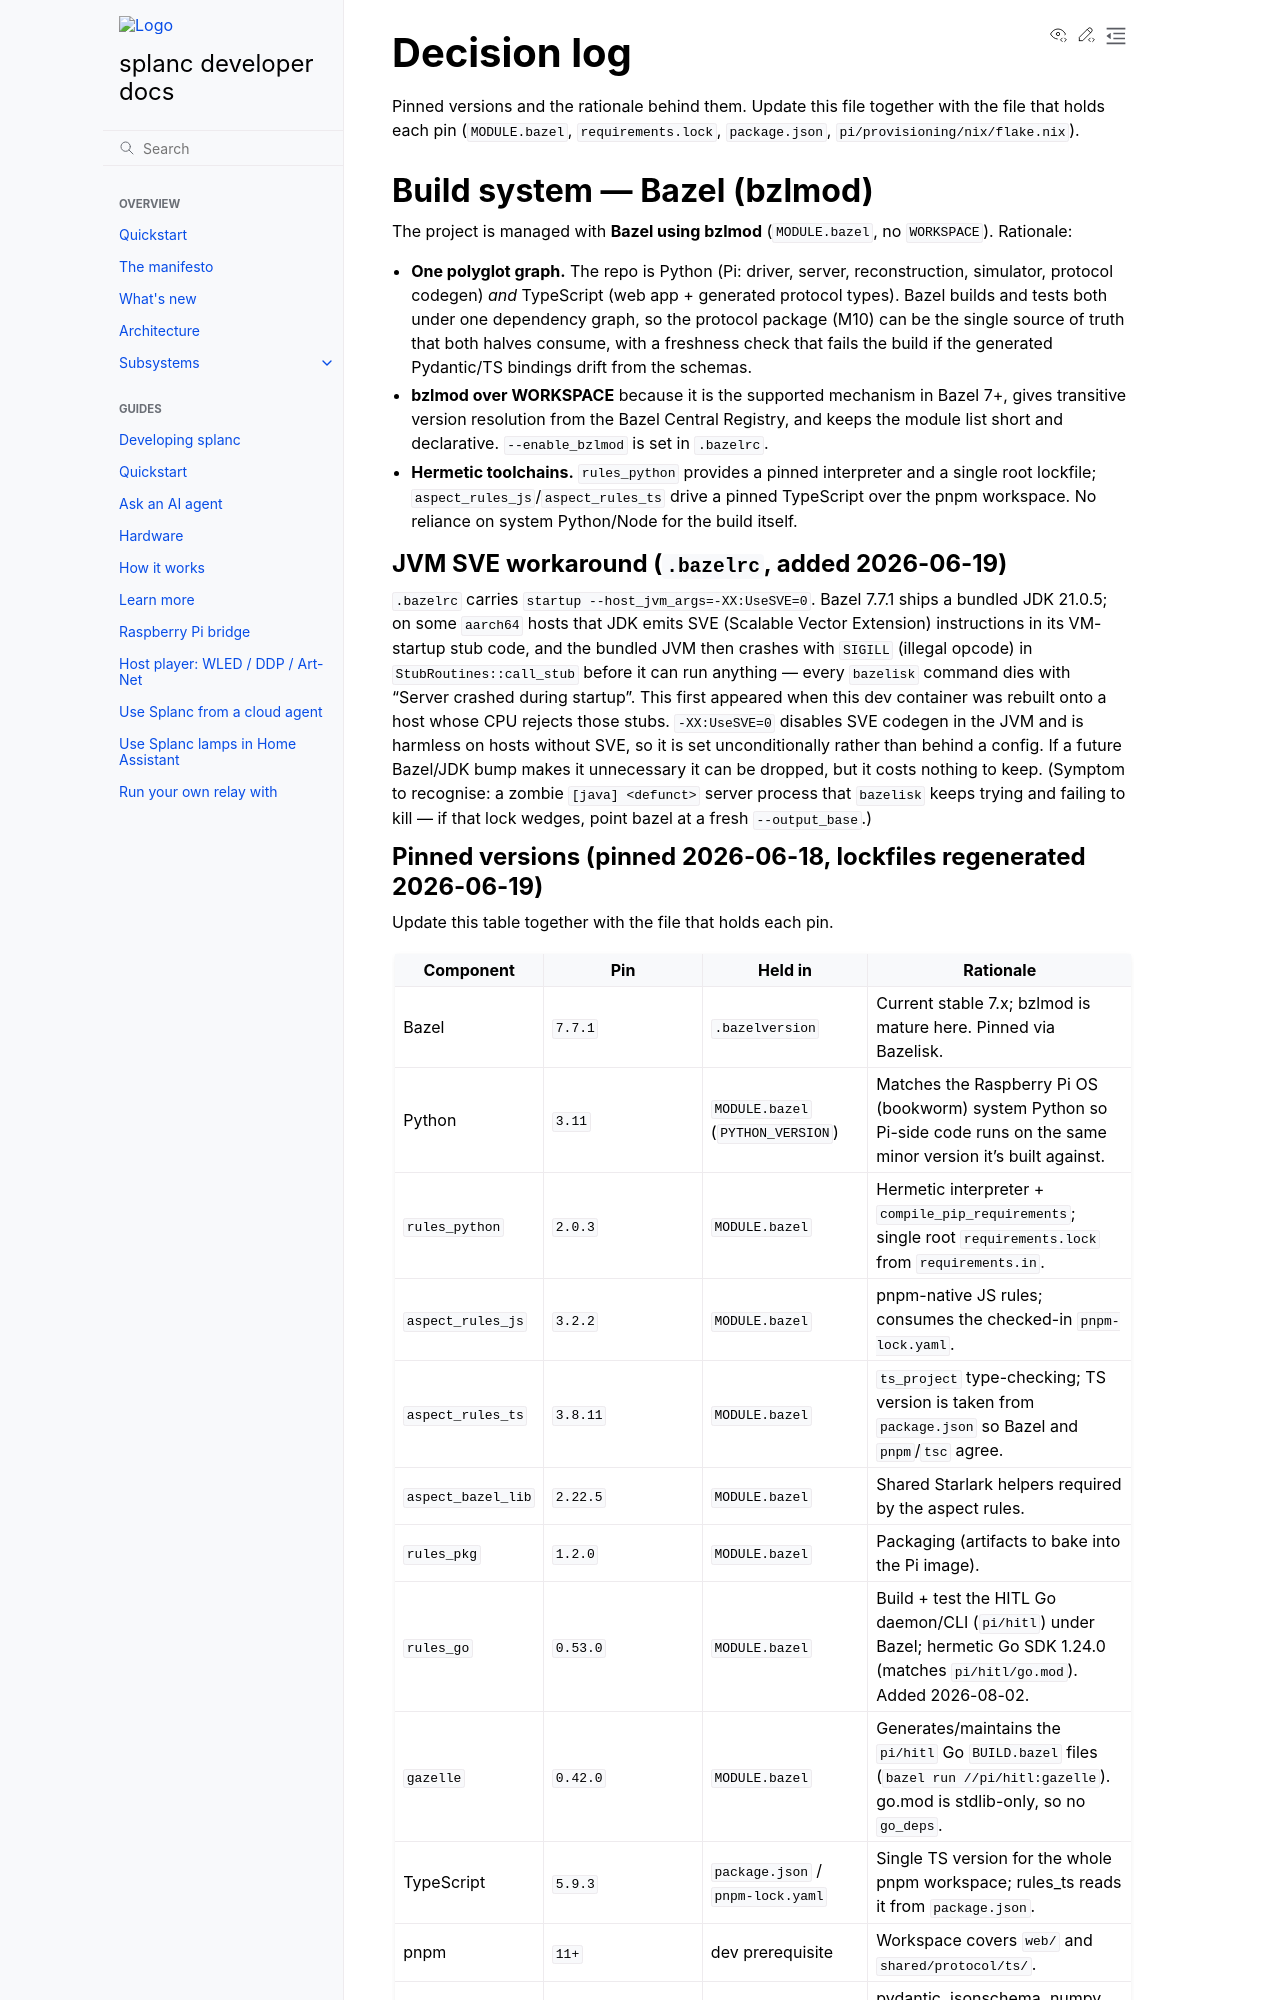

repository: fughilli/splanc · page: docs/docs/decisions.html · generator: sphinx

# Decision log

Pinned versions and the rationale behind them. Update this file together with
the file that holds each pin (`MODULE.bazel`, `requirements.lock`,
`package.json`, `pi/provisioning/nix/flake.nix`).

## Build system — Bazel (bzlmod)

The project is managed with **Bazel using bzlmod** (`MODULE.bazel`, no
`WORKSPACE`). Rationale:

- **One polyglot graph.** The repo is Python (Pi: driver, server, reconstruction,
  simulator, protocol codegen) _and_ TypeScript (web app + generated protocol
  types). Bazel builds and tests both under one dependency graph, so the protocol
  package (M10) can be the single source of truth that both halves consume, with
  a freshness check that fails the build if the generated Pydantic/TS bindings
  drift from the schemas.
- **bzlmod over WORKSPACE** because it is the supported mechanism in Bazel 7+,
  gives transitive version resolution from the Bazel Central Registry, and keeps
  the module list short and declarative. `--enable_bzlmod` is set in `.bazelrc`.
- **Hermetic toolchains.** `rules_python` provides a pinned interpreter and a
  single root lockfile; `aspect_rules_js`/`aspect_rules_ts` drive a pinned
  TypeScript over the pnpm workspace. No reliance on system Python/Node for the
  build itself.

### JVM SVE workaround (`.bazelrc`, added 2026-06-19)

`.bazelrc` carries `startup --host_jvm_args=-XX:UseSVE=0`. Bazel 7.7.1 ships a
bundled JDK 21.0.5; on some `aarch64` hosts that JDK emits SVE (Scalable Vector
Extension) instructions in its VM-startup stub code, and the bundled JVM then
crashes with `SIGILL` (illegal opcode) in `StubRoutines::call_stub` before it
can run anything — every `bazelisk` command dies with "Server crashed during
startup". This first appeared when this dev container was rebuilt onto a host
whose CPU rejects those stubs. `-XX:UseSVE=0` disables SVE codegen in the JVM
and is harmless on hosts without SVE, so it is set unconditionally rather than
behind a config. If a future Bazel/JDK bump makes it unnecessary it can be
dropped, but it costs nothing to keep. (Symptom to recognise: a zombie `[java]
<defunct>` server process that `bazelisk` keeps trying and failing to kill — if
that lock wedges, point bazel at a fresh `--output_base`.)

### Pinned versions (pinned 2026-06-18, lockfiles regenerated 2026-06-19)

Update this table together with the file that holds each pin.

| Component          | Pin                     | Held in                                 | Rationale                                                                                                                             |
| ------------------ | ----------------------- | --------------------------------------- | ------------------------------------------------------------------------------------------------------------------------------------- |
| Bazel              | `7.7.1`                 | `.bazelversion`                         | Current stable 7.x; bzlmod is mature here. Pinned via Bazelisk.                                                                       |
| Python             | `3.11`                  | `MODULE.bazel` (`PYTHON_VERSION`)       | Matches the Raspberry Pi OS (bookworm) system Python so Pi-side code runs on the same minor version it's built against.               |
| `rules_python`     | `2.0.3`                 | `MODULE.bazel`                          | Hermetic interpreter + `compile_pip_requirements`; single root `requirements.lock` from `requirements.in`.                            |
| `aspect_rules_js`  | `3.2.2`                 | `MODULE.bazel`                          | pnpm-native JS rules; consumes the checked-in `pnpm-lock.yaml`.                                                                       |
| `aspect_rules_ts`  | `3.8.11`                | `MODULE.bazel`                          | `ts_project` type-checking; TS version is taken from `package.json` so Bazel and `pnpm`/`tsc` agree.                                  |
| `aspect_bazel_lib` | `2.22.5`                | `MODULE.bazel`                          | Shared Starlark helpers required by the aspect rules.                                                                                 |
| `rules_pkg`        | `1.2.0`                 | `MODULE.bazel`                          | Packaging (artifacts to bake into the Pi image).                                                                                      |
| `rules_go`         | `0.53.0`                | `MODULE.bazel`                          | Build + test the HITL Go daemon/CLI (`pi/hitl`) under Bazel; hermetic Go SDK 1.24.0 (matches `pi/hitl/go.mod`). Added 2026-08-02.     |
| `gazelle`          | `0.42.0`                | `MODULE.bazel`                          | Generates/maintains the `pi/hitl` Go `BUILD.bazel` files (`bazel run //pi/hitl:gazelle`). go.mod is stdlib-only, so no `go_deps`.     |
| TypeScript         | `5.9.3`                 | `package.json` / `pnpm-lock.yaml`       | Single TS version for the whole pnpm workspace; rules_ts reads it from `package.json`.                                                |
| pnpm               | `11+`                   | dev prerequisite                        | Workspace covers `web/` and `shared/protocol/ts/`.                                                                                    |
| Python libs        | see `requirements.lock` | `requirements.in` → `requirements.lock` | pydantic, jsonschema, numpy, scipy, opencv, fastapi, uvicorn, websockets, pytest. Regenerate with `bazel run //:requirements.update`. |

> Previously this file was seeded by the M4 track with only the M4 section
> (below). The build-system pins above were folded in from `MODULE.bazel` /
> `requirements.lock` / `package.json` per the root README TODO.
